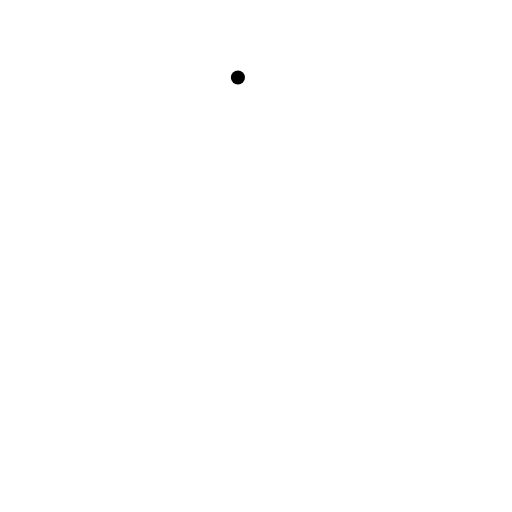
t = 0.00 s
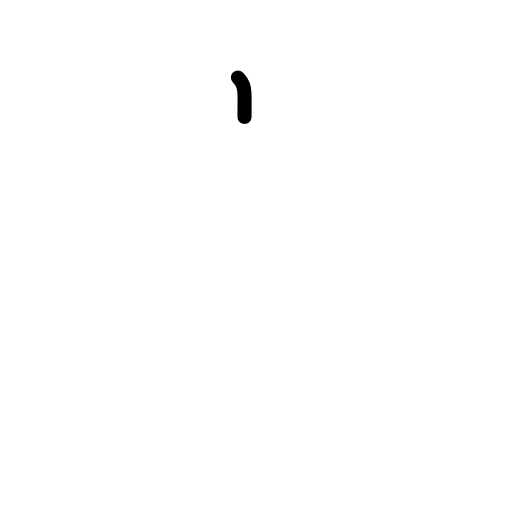
t = 0.63 s
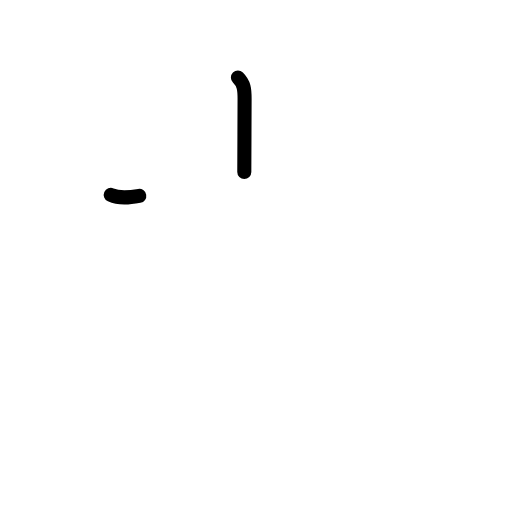
t = 1.19 s
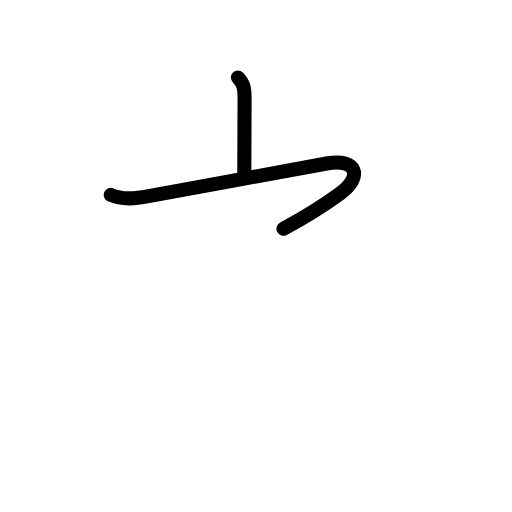
t = 1.81 s
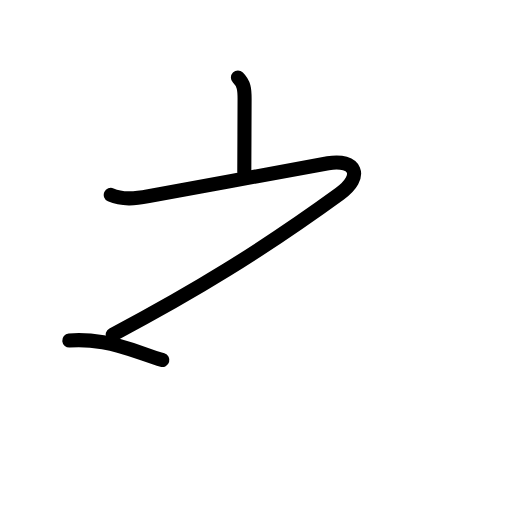
t = 2.42 s
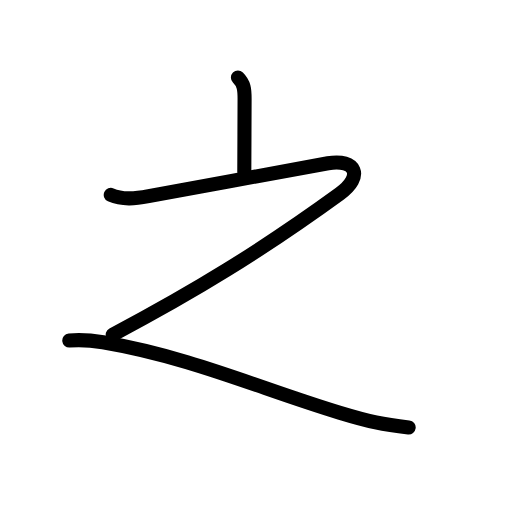
t = 3.00 s

The animated SVG that drew these frames (rendered in a browser with its animation timeline set to each time). Animation: 11 SMIL elements (animate=11); one cycle of 3.00 s.

<?xml version="1.0" encoding="UTF-8"?>
<!--
AniKanjiVG is licensed by CC-BY-SA Paul C. Sommerhoff (https://bitbucket.org/sommerhoff/anikanjivg).
AniKanjiVG uses KanjiVG which is licensed by CC-BY-SA Ulrich Apel (http://kanjivg.tagaini.net).
See also http://creativecommons.org/licenses/by-sa/3.0/
-->
<svg xmlns:kvg='http://kanjivg.tagaini.net' xmlns='http://www.w3.org/2000/svg' width='109' height='109' viewBox='0 0 109 109' style='fill:none;stroke:#000000;stroke-width:3;stroke-linecap:round;stroke-linejoin:round;' id="kvg:kanji_04e4b"><g id="kvg:04e4b" kvg:element="之"><g id="kvg:04e4b-g1" kvg:element="亠" kvg:variant="true" kvg:radical="nelson"><g id="kvg:04e4b-g2" kvg:element="丶" kvg:variant="true" kvg:radical="tradit"><path id="kvg:04e4b-s1" kvg:type="㇑a" d="M50.65,16.5c1.3,1.3,1.42,2.5,1.42,4.52c0,3.9-0.06,12.06-0.06,15.6"><animate attributeName="d" begin="0.0s" dur="0.5s" from="M50.65,16.5C50.65,16.5,50.65,16.5,50.65,16.5" to="M50.65,16.5c1.3,1.3,1.42,2.5,1.42,4.52" />
<animate attributeName="d" begin="0.5s" dur="0.5s" from="M50.65,16.5c1.3,1.3,1.42,2.5,1.42,4.52c0,0,0,0,0,0,0" to="M50.65,16.5c1.3,1.3,1.42,2.5,1.42,4.52c0,3.9-0.06,12.06-0.06,15.6" />
</path>
</g>
<path id="kvg:04e4b-s2" kvg:type="㇇" d="M23.58,41.5c2.54,1.13,5.41,0.73,8.07,0.26c10.23-1.81,30.92-5.79,38.18-7.01c5.92-1,7.65,2.76,2.5,6.5C55.62,53.38,41.5,62,24,71.25"><animate attributeName="d" begin="1.0s" dur="0.25s" from="M23.58,41.5C23.58,41.5,23.58,41.5,23.58,41.5" to="M23.58,41.5c2.54,1.13,5.41,0.73,8.07,0.26" />
<animate attributeName="d" begin="1.25s" dur="0.25s" from="M23.58,41.5c2.54,1.13,5.41,0.73,8.07,0.26c0,0,0,0,0,0,0" to="M23.58,41.5c2.54,1.13,5.41,0.73,8.07,0.26c10.23-1.81,30.92-5.79,38.18-7.01" />
<animate attributeName="d" begin="1.5s" dur="0.25s" from="M23.58,41.5c2.54,1.13,5.41,0.73,8.07,0.26c10.23-1.81,30.92-5.79,38.18-7.01c0,0,0,0,0,0,0" to="M23.58,41.5c2.54,1.13,5.41,0.73,8.07,0.26c10.23-1.81,30.92-5.79,38.18-7.01c5.92-1,7.65,2.76,2.5,6.5" />
<animate attributeName="d" begin="1.75s" dur="0.25s" from="M23.58,41.5c2.54,1.13,5.41,0.73,8.07,0.26c10.23-1.81,30.92-5.79,38.18-7.01c5.92-1,7.65,2.76,2.5,6.5c0,0,0,0,0,0,0" to="M23.58,41.5c2.54,1.13,5.41,0.73,8.07,0.26c10.23-1.81,30.92-5.79,38.18-7.01c5.92-1,7.65,2.76,2.5,6.5C55.62,53.38,41.5,62,24,71.25" />
<animate attributeName="d" begin="0s" dur="1.0s" from="M-100,-100" to="M-100,-100" />
</path>
</g>
<path id="kvg:04e4b-s3" kvg:type="㇏" d="M14.75,72.5c2.75-0.25,5.37,0.07,7.17,0.37c18.58,3.13,33.83,10,50.39,14.99C78.76,89.81,81.5,90.38,87,91"><animate attributeName="d" begin="2.0s" dur="0.3333333333333333s" from="M14.75,72.5C14.75,72.5,14.75,72.5,14.75,72.5" to="M14.75,72.5c2.75-0.25,5.37,0.07,7.17,0.37" />
<animate attributeName="d" begin="2.3333333333333335s" dur="0.3333333333333333s" from="M14.75,72.5c2.75-0.25,5.37,0.07,7.17,0.37c0,0,0,0,0,0,0" to="M14.75,72.5c2.75-0.25,5.37,0.07,7.17,0.37c18.58,3.13,33.83,10,50.39,14.99" />
<animate attributeName="d" begin="2.6666666666666665s" dur="0.3333333333333333s" from="M14.75,72.5c2.75-0.25,5.37,0.07,7.17,0.37c18.58,3.13,33.83,10,50.39,14.99c0,0,0,0,0,0,0" to="M14.75,72.5c2.75-0.25,5.37,0.07,7.17,0.37c18.58,3.13,33.83,10,50.39,14.99C78.76,89.81,81.5,90.38,87,91" />
<animate attributeName="d" begin="0s" dur="2.0s" from="M-100,-100" to="M-100,-100" />
</path>
</g>
</svg>
